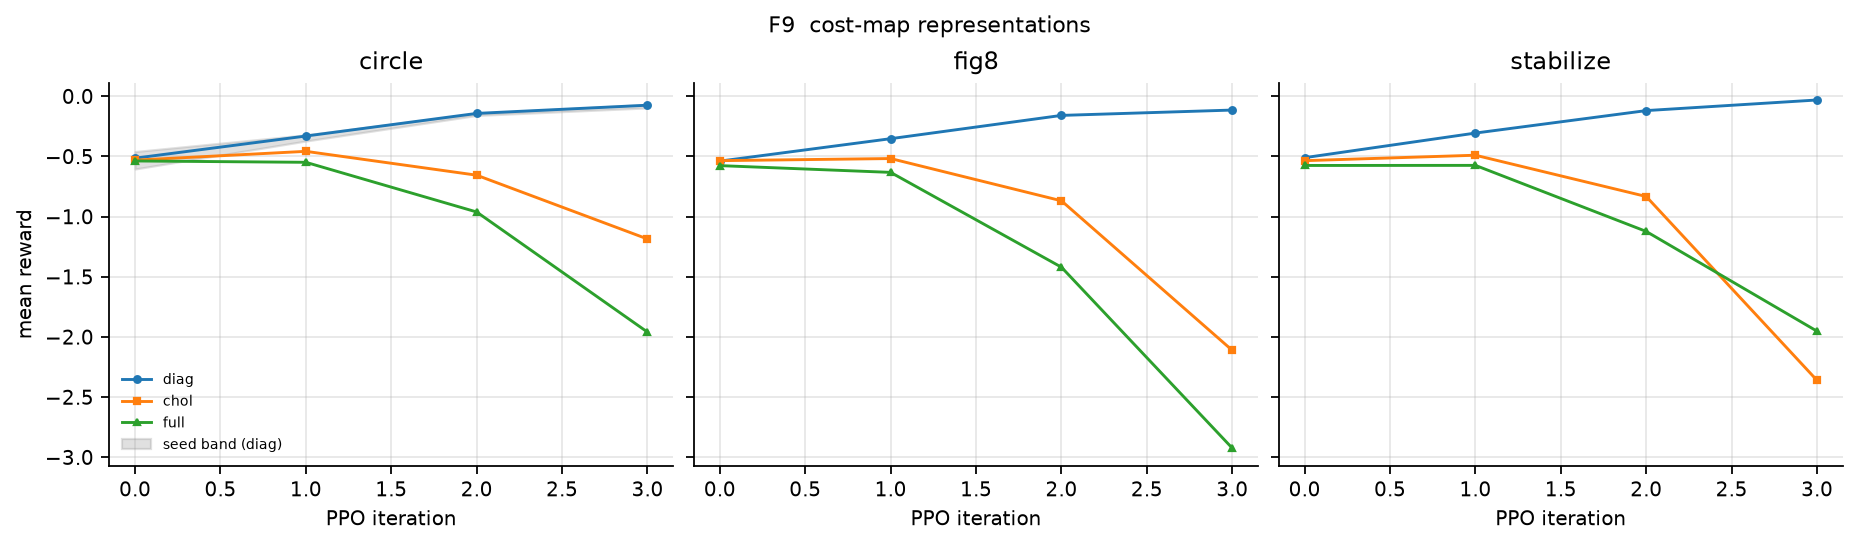

The file beside this chart, header and first rows:
diag_circle, diag_fig8, diag_stabilize, chol_circle, chol_fig8, chol_stabilize, full_circle, full_fig8, full_stabilize
-0.5142, -0.5387, -0.5102, -0.5308, -0.5347, -0.5349, -0.5373, -0.5761, -0.5748
-0.3303, -0.3522, -0.3055, -0.4574, -0.5173, -0.4897, -0.5486, -0.6323, -0.5741
-0.1422, -0.1588, -0.1188, -0.6556, -0.8685, -0.8328, -0.9614, -1.42, -1.123
-0.074, -0.1144, -0.03062, -1.186, -2.111, -2.361, -1.959, -2.924, -1.952
